Labelled photos from "dataset", an image-classification folder in safe-cam/cctv-surveillance. The possible labels are: gunshot, non gunshot.

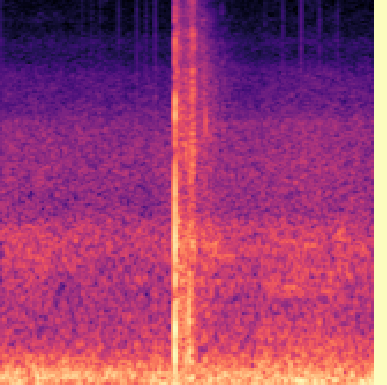
Label: gunshot

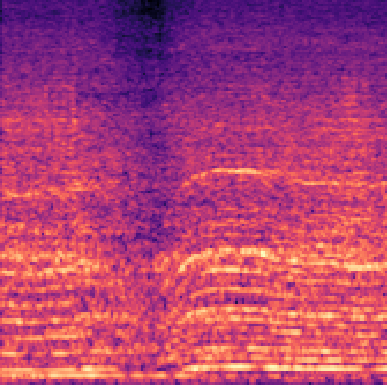
Label: non gunshot

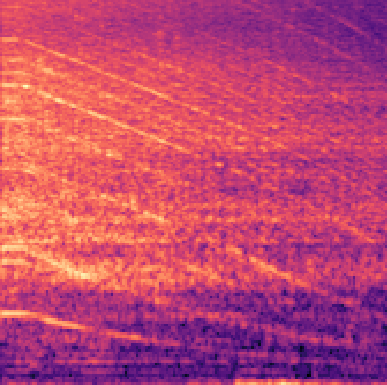
Label: non gunshot

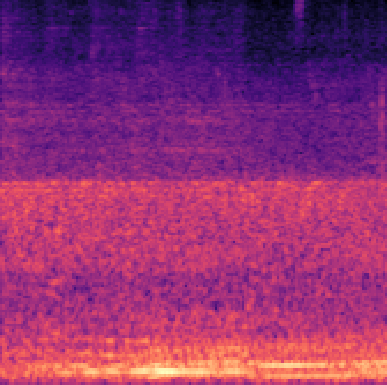
Label: non gunshot

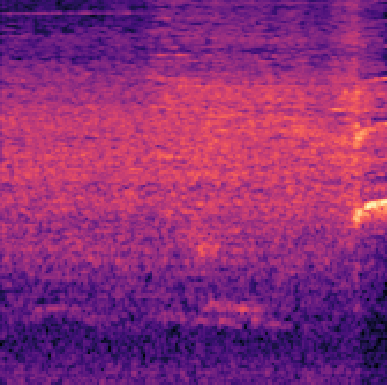
Label: non gunshot

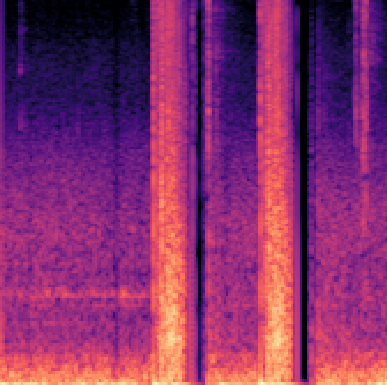
Label: gunshot
